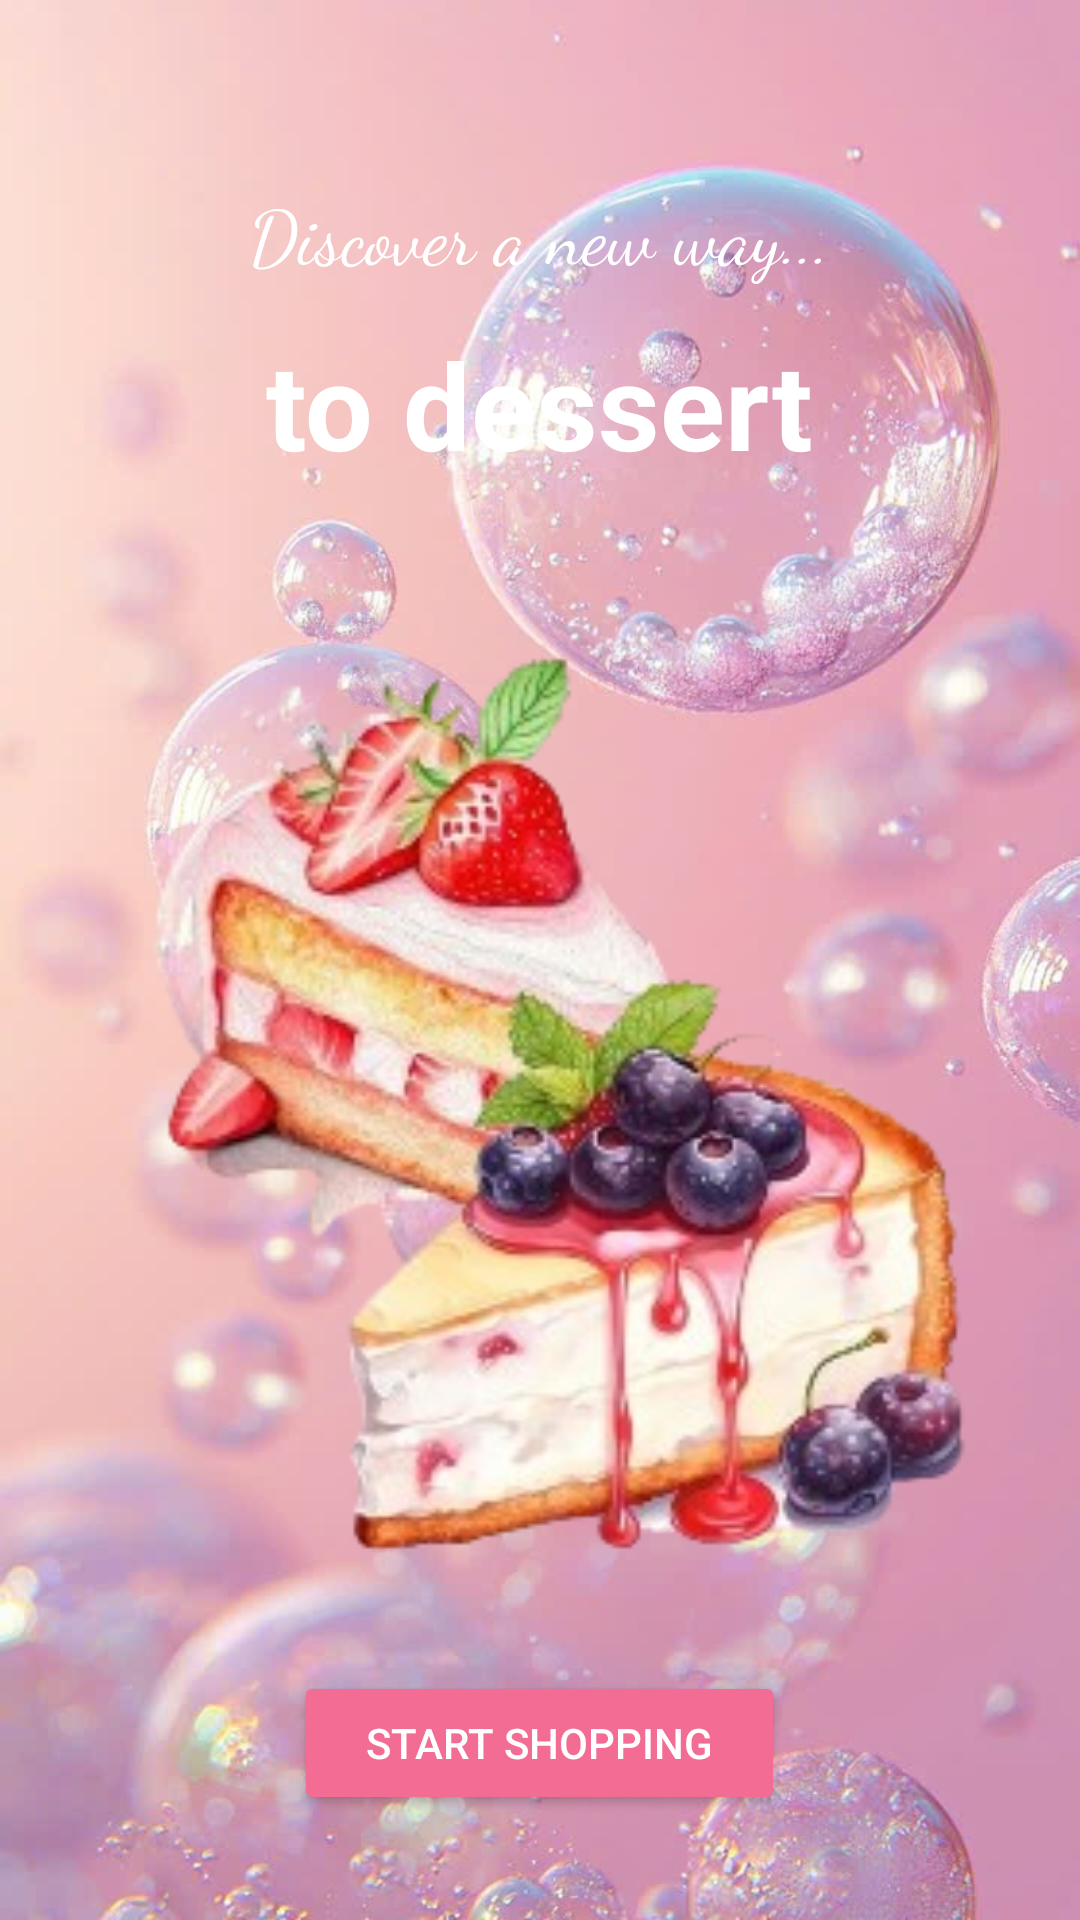

Android layout source for this screen:
<!-- AndroidManifest.xml: application theme Theme.NGUYENTHINGOCGIAU_2123110205 -->
<!-- res/layout/activity_main.xml -->
<?xml version="1.0" encoding="utf-8"?>
<androidx.drawerlayout.widget.DrawerLayout xmlns:android="http://schemas.android.com/apk/res/android"
    xmlns:app="http://schemas.android.com/apk/res-auto"
    android:id="@+id/main"
    android:layout_width="match_parent"
    android:layout_height="match_parent"
    android:background="@drawable/bg_dessert">

    
    <RelativeLayout
        android:layout_width="match_parent"
        android:layout_height="match_parent">

        
        <ImageButton
            android:id="@+id/btnMenu"
            android:layout_width="48dp"
            android:layout_height="48dp"
            android:layout_alignParentTop="true"
            android:layout_alignParentEnd="true"
            android:layout_margin="16dp"
            android:background="@android:color/transparent"
            android:src="@drawable/ic_menu"
            android:scaleType="centerInside"
            android:contentDescription="Menu" />

        
        <TextView
            android:id="@+id/tvTitle"
            android:layout_width="wrap_content"
            android:layout_height="48dp"
            android:text="Discover a new way..."
            android:textColor="@android:color/white"
            android:textSize="25sp"
            android:layout_centerHorizontal="true"
            android:layout_marginTop="60dp"
            android:fontFamily="cursive"/>

        <TextView
            android:id="@+id/tvSubtitle"
            android:layout_width="wrap_content"
            android:layout_height="wrap_content"
            android:text="to dessert"
            android:textColor="@android:color/white"
            android:textSize="40sp"
            android:layout_below="@id/tvTitle"
            android:layout_centerHorizontal="true"
            android:textStyle="bold" />

        

        

        <ImageView
            android:id="@+id/imgCake"
            android:layout_width="393dp"
            android:layout_height="398dp"
            android:layout_alignParentStart="true"
            android:layout_alignParentTop="true"
            android:layout_marginStart="10dp"
            android:layout_marginTop="176dp"
            android:contentDescription="Cake Image"
            android:src="@drawable/cakes_to_main" />

        <Button
            android:id="@+id/btnStartShopping"
            android:layout_width="wrap_content"
            android:layout_height="wrap_content"
            android:text="Start shopping"
            android:layout_alignParentBottom="true"
            android:layout_centerHorizontal="true"
            android:layout_marginBottom="35dp"
            android:backgroundTint="#f26c93"
            android:textColor="@android:color/white"
            android:paddingLeft="24dp"
            android:paddingRight="24dp" />
    </RelativeLayout>

    
    <com.google.android.material.navigation.NavigationView
        android:id="@+id/navigation_view"
        android:layout_width="200dp"
        android:layout_height="match_parent"
        android:layout_gravity="start"
        app:menu="@menu/menu_drawer"
        android:background="#FFF" />
</androidx.drawerlayout.widget.DrawerLayout>
<!-- resources referenced by this layout -->
<resources>
  <!-- drawable bg_dessert: png bitmap (drawable, 959497 bytes) -->
  <!-- drawable cakes_to_main: png bitmap (drawable, 88505 bytes) -->
  <style name="Theme.NGUYENTHINGOCGIAU_2123110205" parent="Theme.Material3.DayNight.NoActionBar">
          
          <item name="colorPrimary">@color/purple_500</item>
          <item name="colorPrimaryVariant">@color/purple_700</item>
          <item name="colorOnPrimary">@color/white</item>
          
          <item name="colorSecondary">@color/teal_200</item>
          <item name="colorSecondaryVariant">@color/teal_700</item>
          <item name="colorOnSecondary">@color/black</item>
          
          <item name="android:statusBarColor">?attr/colorPrimaryVariant</item>
          
      </style>
  <!-- not gathered from this repository: default colours our renderer supplied (Android Studio template values) -->
  <color name="purple_500">#FF6200EE</color>
  <color name="purple_700">#FF3700B3</color>
  <color name="teal_200">#FF03DAC5</color>
  <color name="teal_700">#FF018786</color>
  <color name="black">#FF000000</color>
  <color name="white">#FFFFFFFF</color>
</resources>
